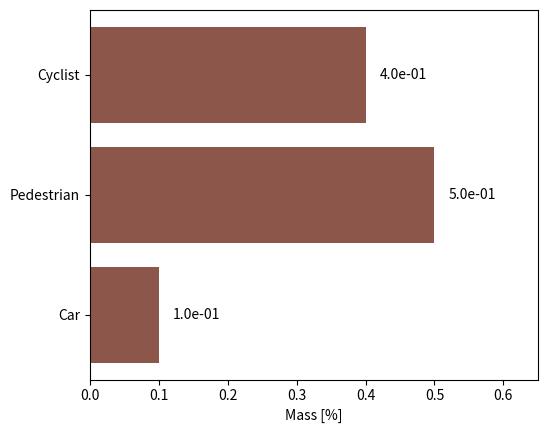
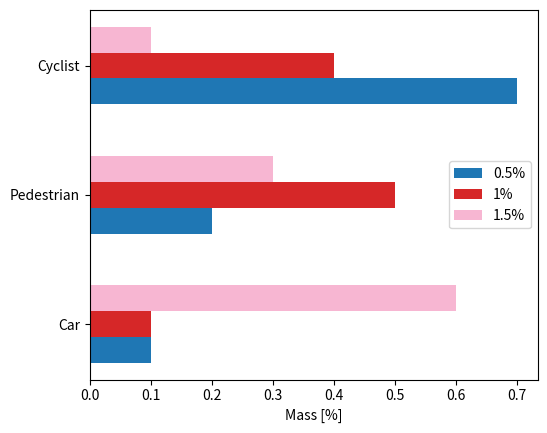
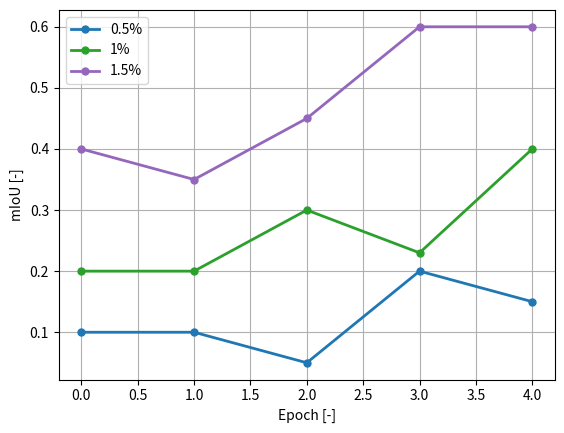

The script that saved these images, in order:
import numpy as np
import seaborn as sn
import matplotlib.cm as cm
import matplotlib.pyplot as plt

cmap = cm.get_cmap('tab20')


def bar_chart(values: np.ndarray, labels: list, value_label: str, title: str = None, save_path: str = None):
    y = np.arange(len(labels))

    fig, ax = plt.subplots()
    rects = ax.barh(y, values, color=cmap(0.5))
    bar_labels = [f"{val:.1e}" if val >= 0.00001 else "" for val in values]
    ax.bar_label(rects, labels=bar_labels, padding=10)

    if title is not None:
        ax.set_title(title)

    ax.set_xlabel(value_label)
    ax.set_yticks(y)
    ax.set_yticklabels(labels)
    ax.set_xlim(0, np.max(values) + 0.15)
    fig.subplots_adjust(left=0.2)

    if save_path is not None:
        plt.savefig(save_path)
    else:
        plt.show()


def grouped_bar_chart(values: dict, labels: list, value_label: str, title: str = None, save_path: str = None):
    width = 0.2
    y = np.arange(len(labels))
    max_value = max([max(v) for v in values.values()])

    fig, ax = plt.subplots()

    # Create a bar plot for each key in labeled_distributions
    for i, (key, vals) in enumerate(values.items()):
        offset = i - (len(vals) - 1) / 2
        rects = ax.barh(y + offset * width, vals, width, label=key, color=cmap(i / len(vals)))
        # bar_labels = [f"{val:.1e}" if val >= 0.00001 else "" for val in vals]
        # ax.bar_label(rects, labels=bar_labels, padding=10)

    # Set the axis labels and title
    if title is not None:
        ax.set_title(title)
    ax.set_xlabel(value_label)
    ax.set_yticks(y)
    ax.set_yticklabels(labels)
    # ax.set_xlim(0, max_value + 0.15)
    fig.subplots_adjust(left=0.2)

    # Add a legend in the top-left corner
    ax.legend(loc='best')

    plt.show()

    if save_path is not None:
        plt.savefig(save_path)
    else:
        plt.show()


def plot(values: dict, x_label: str, y_label: str, title: str = None, save_path: str = None):
    fig, ax = plt.subplots()

    for i, (key, values) in enumerate(values.items()):
        ax.plot(values, label=key, color=cmap(i / len(values)), marker='o', markersize=5, linewidth=2)

    if title is not None:
        ax.set_title(title)
    ax.set_xlabel(x_label)
    ax.set_ylabel(y_label)
    ax.legend(loc='best')
    ax.grid()

    if save_path is not None:
        plt.savefig(save_path)
    else:
        plt.show()


def plot_confusion_matrix(confusion_matrix: np.ndarray, labels: list, ignore_index: int = 0, title: str = None,
                          save_path: str = None):
    # Remove the ignored class from the last two dimensions
    confusion_matrix = np.delete(confusion_matrix, ignore_index, axis=-1)
    confusion_matrix = np.delete(confusion_matrix, ignore_index, axis=-2)

    # Plot confusion matrix
    sn.set()
    plt.figure(figsize=(16, 16))
    sn.heatmap(confusion_matrix, annot=True, cmap='Blues',
               fmt='.2f', xticklabels=labels, yticklabels=labels)

    # Visualize confusion matrix
    if title is not None:
        plt.title(title)
    plt.xlabel('Predicted labels')
    plt.ylabel('True labels')

    if save_path is not None:
        plt.savefig(save_path)
    else:
        plt.show()


if __name__ == '__main__':
    distributions = {'0.5%': np.array([0.1, 0.5, 0.4]),
                     '1%': np.array([0.1, 0.5, 0.4]),
                     '1.5%': np.array([0.1, 0.5, 0.4])}

    labeled_distributions = {'0.5%': np.array([0.1, 0.2, 0.7]),
                             '1%': np.array([0.1, 0.5, 0.4]),
                             '1.5%': np.array([0.6, 0.3, 0.1])}

    miou = {'0.5%': np.array([0.1, 0.1, 0.05, 0.2, 0.15]),
            '1%': np.array([0.2, 0.2, 0.3, 0.23, 0.4]),
            '1.5%': np.array([0.4, 0.35, 0.45, 0.6, 0.6])}

    label_names = ['Car', 'Pedestrian', 'Cyclist']

    # Assert that all distributions are equal
    distributions_matrix = np.vstack(list(distributions.values()))
    assert np.all(distributions_matrix == distributions_matrix[0]), 'Distributions are not equal.'

    bar_chart(distributions['0.5%'], label_names, 'Mass [%]')
    grouped_bar_chart(labeled_distributions, label_names, 'Mass [%]')
    plot(miou, 'Epoch [-]', 'mIoU [-]')
